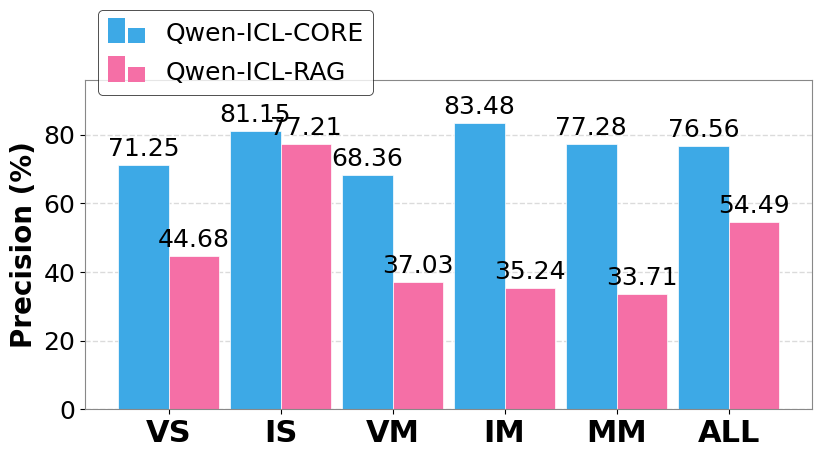
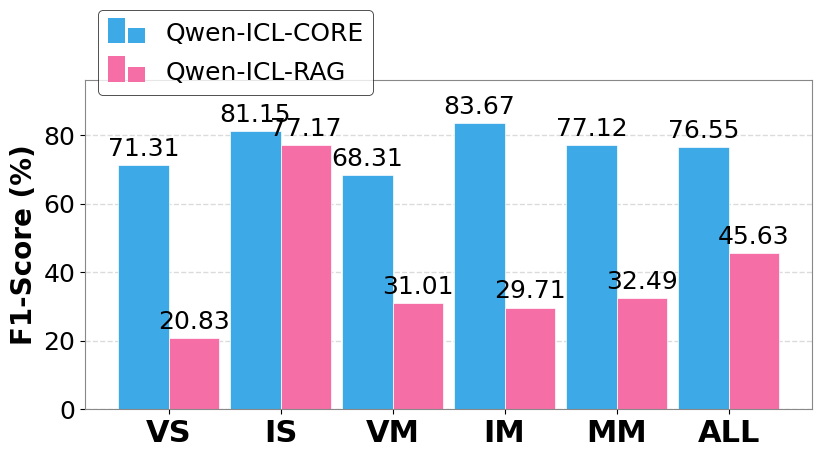

These charts were generated, in order, by the following Python code:
import matplotlib.pyplot as plt
import numpy as np
import matplotlib.patches as mpatches
from matplotlib.legend_handler import HandlerBase

# --- 全局设置 ---
plt.rcParams['font.family'] = 'serif'
plt.rcParams['font.serif'] = ['Times New Roman']
plt.rcParams['font.size'] = 16 # 从 12 调大到 16

# --- 核心修改：带垂直偏移的图例处理器 ---
class HandlerMiniBar(HandlerBase):
    def create_artists(self, legend, orig_handle, xdescent, ydescent, width, height, fontsize, trans):
        color = orig_handle.get_facecolor()
        
        # 参数微调
        bar_width = width / 2.2 
        gap = width * 0.1
        
        # 【关键修改】向下偏移量
        # height 通常对应字体高度，向下移动 25% 的高度通常能实现完美居中
        y_offset = height * 0.25 
        
        # 左边的柱子 (较高, 100% 高度)
        rect1 = mpatches.Rectangle(
            xy=(xdescent, ydescent - y_offset), # 这里减去偏移量
            width=bar_width, height=height, 
            facecolor=color, edgecolor='none', transform=trans
        )
        
        # 右边的柱子 (较矮, 60% 高度)
        rect2 = mpatches.Rectangle(
            xy=(xdescent + bar_width + gap, ydescent - y_offset), # 这里减去偏移量
            width=bar_width, height=height * 0.6, 
            facecolor=color, edgecolor='none', transform=trans
        )
        
        return [rect1, rect2]

def draw_rag_comparison_final(metric_name, file_name, y_label):
    
    categories = ['VS', 'IS', 'VM', 'IM', 'MM', 'ALL']
    x = np.arange(len(categories))
    
    # 柱子宽度
    width = 0.45

    # --- 真实数据录入 ---
    # P (Precision) 数据
    if metric_name == 'P':
        # Qwen-ICL-CORE
        core_data = [71.25, 81.15, 68.36, 83.48, 77.28, 76.56]
        # Qwen-ICL-RAG
        rag_data  = [44.68, 77.21, 37.03, 35.24, 33.71, 54.49]
    
    # F1 (F1-Score) 数据
    elif metric_name == 'F1':
        # Qwen-ICL-CORE
        core_data = [71.31, 81.15, 68.31, 83.67, 77.12, 76.55]
        # Qwen-ICL-RAG
        rag_data  = [20.83, 77.17, 31.01, 29.71, 32.49, 45.63]
    
    else:
        raise ValueError(f"Unknown metric name: {metric_name}")

    # --- 绘图 ---
    fig, ax = plt.subplots(figsize=(8.5, 5))

    # 颜色
    color_core = '#3DA9E6' 
    color_rag = '#F56FA6'  
    
    rects1 = ax.bar(x - width/2, core_data, width, label='Qwen-ICL-CORE', 
                    color=color_core, edgecolor='white', linewidth=0.5)
    rects2 = ax.bar(x + width/2, rag_data, width, label='Qwen-ICL-RAG', 
                    color=color_rag, edgecolor='white', linewidth=0.5)

    # --- 样式细节 ---
    ax.yaxis.grid(True, linestyle='--', color='lightgrey', alpha=0.8, linewidth=1, zorder=0)
    ax.set_axisbelow(True)
    
    # 左侧指标
    ax.set_ylabel(y_label, fontweight='bold', fontsize=20) # 从 20 调大到 22
    # 左侧刻度
    ax.tick_params(axis='both', labelsize=18) # 从 16 调大到 18
    
    ax.set_xticks(x)
    ax.set_xticklabels(categories, fontsize=22, fontweight='bold') # 从 20 调大到 22
    
    # 动态调整Y轴上限，给数值标签留出空间
    max_val = max(max(core_data), max(rag_data))
    ax.set_ylim(0, max_val * 1.15) 
    
    for spine in ax.spines.values():
        spine.set_color('#888888')
        spine.set_linewidth(0.8)
    
    # 柱状图上的数字
    def autolabel(rects, text_color):
        for rect in rects:
            height = rect.get_height()
            # 对于非常小的值（比如0），可以根据需求选择是否显示或特殊处理
            # 这里保持显示两位小数
            label_text = f'{height:.2f}'
            
            ax.annotate(label_text,
                        xy=(rect.get_x() + rect.get_width() / 2, height),
                        xytext=(0, 3), 
                        textcoords="offset points",
                        ha='center', va='bottom', 
                        fontsize=18) # 从 14 调大到 16

    autolabel(rects1, color_core)
    autolabel(rects2, color_rag)

    # --- 自定义图例 (含偏移修正) ---
    proxy_core = mpatches.Rectangle((0,0), 1, 1, facecolor=color_core)
    proxy_rag = mpatches.Rectangle((0,0), 1, 1, facecolor=color_rag)
    
    leg = ax.legend(
        [proxy_core, proxy_rag],
        ['Qwen-ICL-CORE', 'Qwen-ICL-RAG'],
        handler_map={mpatches.Rectangle: HandlerMiniBar()},
        loc='upper left',  
        bbox_to_anchor=(0.0, 1.25),
        ncol=1,           
        frameon=True,
        edgecolor='black',
        fontsize=18, # 从 15 调大到 18
        handlelength=1.5,
        handleheight=1.2
    )
    
    leg.get_frame().set_linewidth(0.6)
    leg.get_frame().set_edgecolor('black')

    plt.tight_layout()
    plt.savefig(file_name, dpi=300, bbox_inches='tight')
    
    # 【新增】生成 PDF 文件
    pdf_file_name = file_name.replace('.png', '.pdf')
    plt.savefig(pdf_file_name, bbox_inches='tight')
    print(f"Generated {pdf_file_name}")

    plt.show()
    print(f"Generated {file_name}")

# --- 执行生成 ---
# 1. 生成 Precision (P) 图表
draw_rag_comparison_final('P', 'Figure4-1_P.png', 'Precision (%)')

# 2. 生成 F1 (F1-Score) 图表
draw_rag_comparison_final('F1', 'Figure4-2_F1.png', 'F1-Score (%)')
